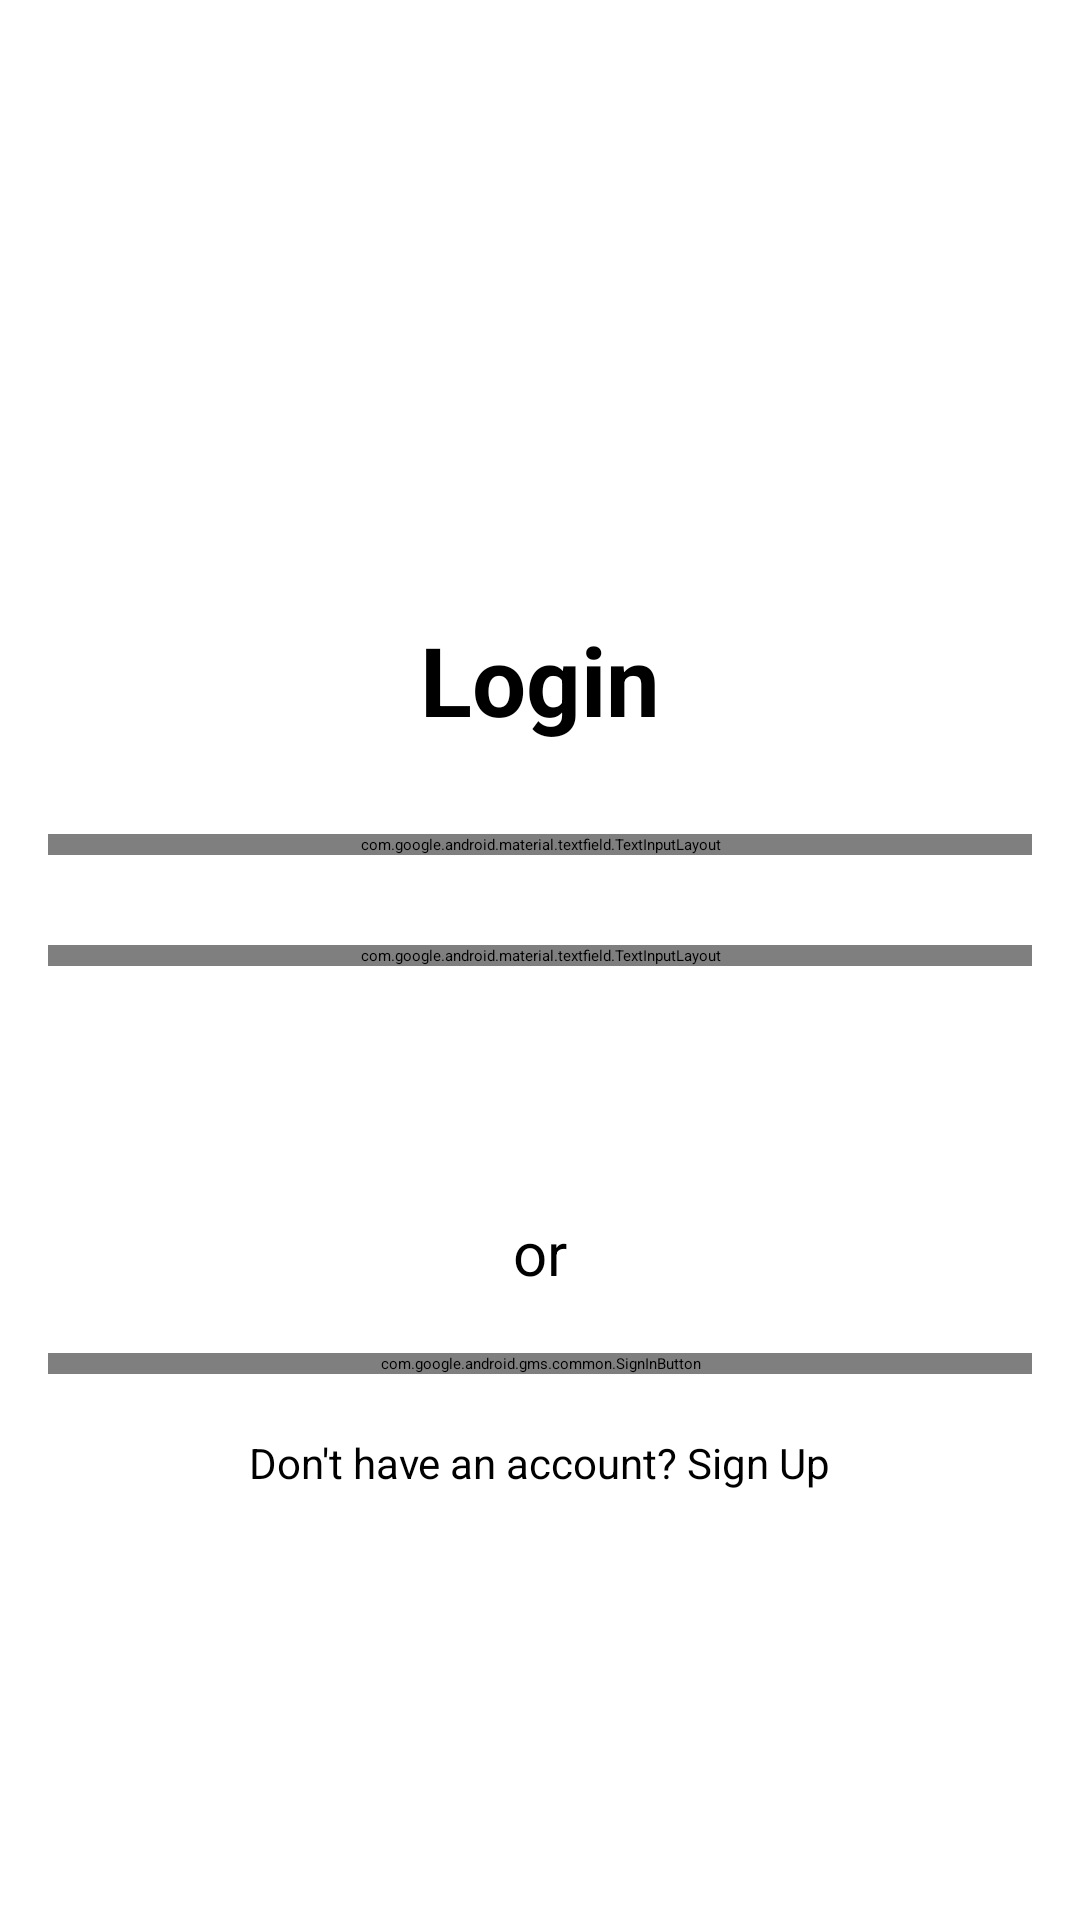

Here is an Android app screen rendered from its layout file. Give the layout XML and the strings, colors and styles it references.
<!-- AndroidManifest.xml: application theme Theme.ContactBook -->
<!-- res/layout/activity_login_page.xml -->
<?xml version="1.0" encoding="utf-8"?>
<androidx.constraintlayout.widget.ConstraintLayout xmlns:android="http://schemas.android.com/apk/res/android"
    xmlns:app="http://schemas.android.com/apk/res-auto"
    xmlns:tools="http://schemas.android.com/tools"
    android:id="@+id/main"
    android:layout_width="match_parent"
    android:background="@color/white"
    android:layout_height="match_parent"
    tools:context=".Login_Page">

  <ImageView
      android:id="@+id/image"
      android:layout_width="180dp"
      android:layout_height="180dp"
      android:src="@drawable/login"
      android:layout_centerHorizontal="true"
      app:layout_constraintTop_toTopOf="parent"
      app:layout_constraintStart_toStartOf="parent"
      app:layout_constraintEnd_toEndOf="parent"
      android:layout_marginTop="10dp"/>
  <TextView
      android:id="@+id/title"
      android:layout_width="wrap_content"
      android:layout_height="wrap_content"
      android:text="Login"
      android:textSize="32sp"
      android:textStyle="bold"
      app:layout_constraintTop_toBottomOf="@id/image"
      app:layout_constraintEnd_toEndOf="parent"
      app:layout_constraintStart_toStartOf="parent"
      android:layout_marginTop="15dp"
      android:textColor="@color/black" />

  <com.google.android.material.textfield.TextInputLayout
      android:id="@+id/usernameLayout"
      android:layout_width="match_parent"
      android:layout_height="wrap_content"
      android:layout_marginTop="30dp"
      android:layout_marginStart="16dp"
      android:layout_marginEnd="16dp"
      android:hint="Email"
      app:boxCornerRadiusBottomEnd="20dp"
      app:boxStrokeColor="@color/black"
      android:textColorHint="@color/black"
      app:startIconDrawable="@drawable/baseline_email_24"
      app:boxStrokeWidth="3dp"
      app:boxCornerRadiusTopStart="20dp"
      app:hintTextColor="@color/black"
      app:startIconTint="@color/black"
      app:boxCornerRadiusTopEnd="20dp"
      app:boxCornerRadiusBottomStart="20dp"
      app:layout_constraintStart_toStartOf="parent"
      app:layout_constraintEnd_toEndOf="parent"
      app:layout_constraintTop_toBottomOf="@id/title">

    <com.google.android.material.textfield.TextInputEditText
        android:id="@+id/EmailEditText"
        android:layout_width="match_parent"
        android:layout_height="wrap_content"
        android:textColor="@color/black" />
  </com.google.android.material.textfield.TextInputLayout>


  <com.google.android.material.textfield.TextInputLayout
      android:id="@+id/passwordLayout"
      android:layout_width="match_parent"
      android:layout_height="wrap_content"
      android:layout_marginTop="30dp"
      android:layout_marginStart="16dp"
      android:layout_marginEnd="16dp"
      android:hint="Password"
      app:boxCornerRadiusBottomEnd="20dp"
      app:boxStrokeColor="@color/black"
      android:textColorHint="@color/black"
      app:boxStrokeWidth="3dp"
      app:boxCornerRadiusTopStart="20dp"
      app:hintTextColor="@color/black"
      app:startIconTint="@color/black"
      app:boxCornerRadiusTopEnd="20dp"
      app:boxCornerRadiusBottomStart="20dp"
      app:endIconMode="password_toggle"
      app:layout_constraintStart_toStartOf="parent"
      app:layout_constraintEnd_toEndOf="parent"
      app:layout_constraintTop_toBottomOf="@id/usernameLayout">

    <com.google.android.material.textfield.TextInputEditText
        android:id="@+id/passEditext"
        android:layout_width="match_parent"
        android:layout_height="wrap_content"
        android:textColor="@color/black" />
  </com.google.android.material.textfield.TextInputLayout>

  <Button
      android:id="@+id/loginButton"
      android:layout_width="150dp"
      android:layout_height="wrap_content"
      android:text="Log In"
      android:textSize="20dp"
      android:layout_marginTop="35dp"
      android:layout_marginStart="16dp"
      android:layout_marginEnd="16dp"
      app:layout_constraintStart_toStartOf="parent"
      app:layout_constraintEnd_toEndOf="parent"
      app:layout_constraintTop_toBottomOf="@+id/passwordLayout"
      android:textColor="@color/white"
      android:backgroundTint="@color/black"/>



  <TextView
      android:id="@+id/otherwise"
      android:layout_width="match_parent"
      android:layout_height="wrap_content"
      android:text="or"
      android:textSize="20sp"
      android:gravity="center"
      android:layout_marginTop="20dp"
      android:textColor="@color/black"
      app:layout_constraintStart_toStartOf="parent"
      app:layout_constraintEnd_toEndOf="parent"
      app:layout_constraintTop_toBottomOf="@id/loginButton"/>

  <com.google.android.gms.common.SignInButton
      android:id="@+id/bt_sign_in"
      android:layout_width="match_parent"
      android:layout_height="wrap_content"
      android:layout_marginStart="16dp"
      android:layout_marginTop="20dp"
      app:layout_constraintStart_toStartOf="parent"
      app:layout_constraintEnd_toEndOf="parent"
      app:layout_constraintTop_toBottomOf="@id/otherwise"
      android:layout_marginEnd="16dp"
      android:layout_marginBottom="16dp"/>

  <TextView
      android:id="@+id/signUpText"
      android:layout_width="wrap_content"
      android:layout_height="wrap_content"
      app:layout_constraintStart_toStartOf="parent"
      app:layout_constraintEnd_toEndOf="parent"
      app:layout_constraintTop_toBottomOf="@id/bt_sign_in"
      android:layout_marginTop="20dp"
      android:text="Don't have an account? Sign Up"
      android:textColor="@color/black"
      android:textSize="14sp" />
</androidx.constraintlayout.widget.ConstraintLayout>
<!-- resources referenced by this layout -->
<resources>
  <style name="Theme.ContactBook" parent="Base.Theme.ContactBook">
          
          <item name="android:navigationBarColor">@android:color/transparent</item>
          <item name="android:statusBarColor">@android:color/transparent</item>
          <item name="android:windowLightStatusBar">?attr/isLightTheme</item>
      </style>
  <!-- not gathered from this repository: default colours our renderer supplied (Android Studio template values) -->
  <color name="black">#FF000000</color>
  <color name="white">#FFFFFFFF</color>
</resources>
